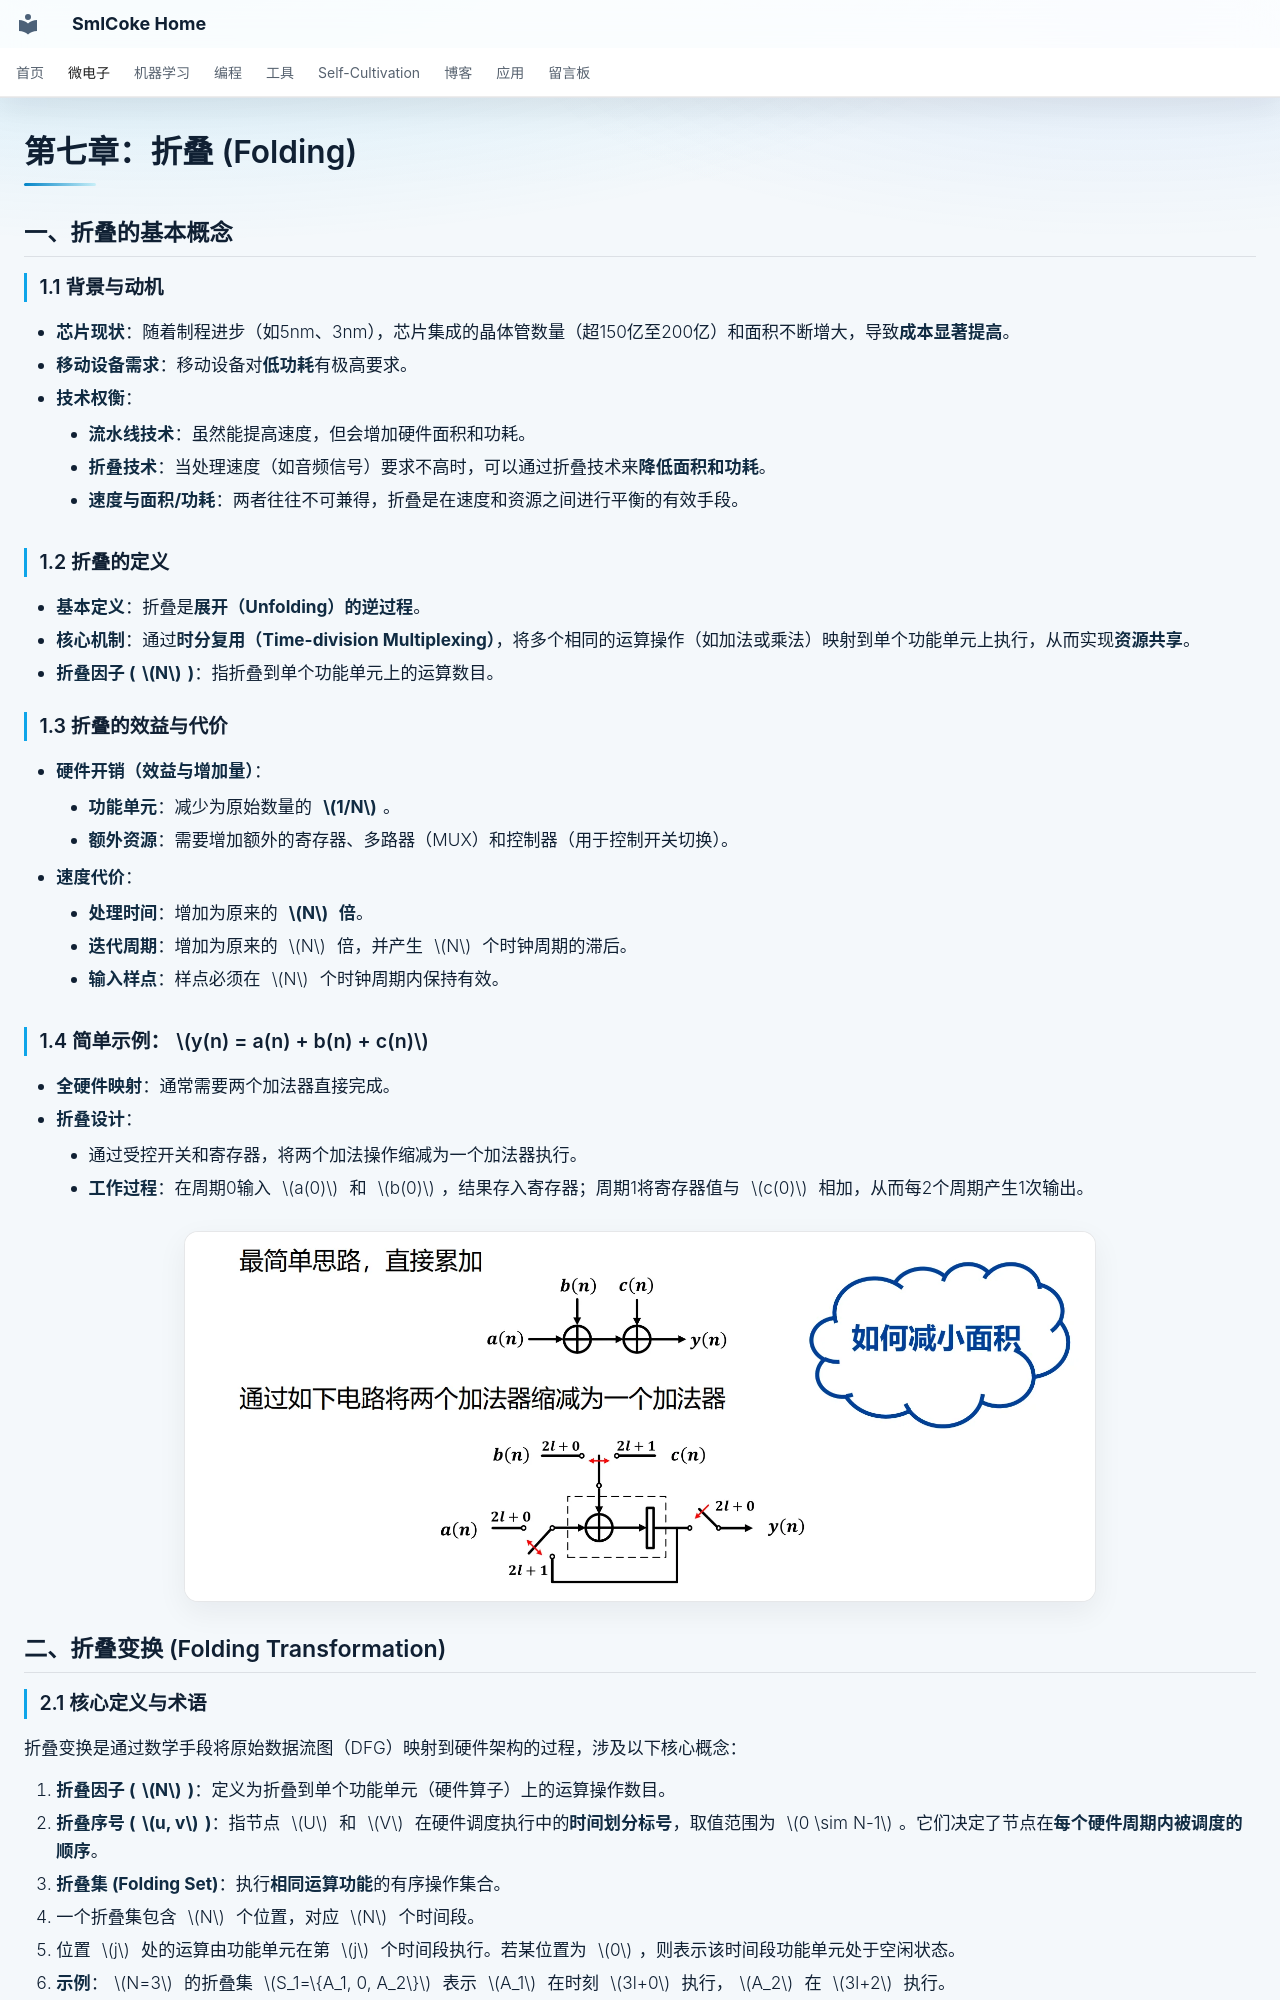

repository: SmlCoke/smlcoke-web · page: microelectronics/digital-circuits/vlsi/folding/index.html · generator: mkdocs

# 第七章：折叠 (Folding)

## 一、折叠的基本概念

### 1.1 背景与动机
*   **芯片现状**：随着制程进步（如5nm、3nm），芯片集成的晶体管数量（超150亿至200亿）和面积不断增大，导致**成本显著提高**。
*   **移动设备需求**：移动设备对**低功耗**有极高要求。
*   **技术权衡**：
    *   **流水线技术**：虽然能提高速度，但会增加硬件面积和功耗。
    *   **折叠技术**：当处理速度（如音频信号）要求不高时，可以通过折叠技术来**降低面积和功耗**。
    *   **速度与面积/功耗**：两者往往不可兼得，折叠是在速度和资源之间进行平衡的有效手段。

### 1.2 折叠的定义
*   **基本定义**：折叠是**展开（Unfolding）的逆过程**。
*   **核心机制**：通过**时分复用（Time-division Multiplexing）**，将多个相同的运算操作（如加法或乘法）映射到单个功能单元上执行，从而实现**资源共享**。
*   **折叠因子 ($N$)**：指折叠到单个功能单元上的运算数目。

### 1.3 折叠的效益与代价
*   **硬件开销（效益与增加量）**：
    *   **功能单元**：减少为原始数量的 **$1/N$**。
    *   **额外资源**：需要增加额外的寄存器、多路器（MUX）和控制器（用于控制开关切换）。
*   **速度代价**：
    *   **处理时间**：增加为原来的 **$N$ 倍**。
    *   **迭代周期**：增加为原来的 $N$ 倍，并产生 $N$ 个时钟周期的滞后。
    *   **输入样点**：样点必须在 $N$ 个时钟周期内保持有效。

### 1.4 简单示例：$y(n) = a(n) + b(n) + c(n)$
*   **全硬件映射**：通常需要两个加法器直接完成。
*   **折叠设计**：
    *   通过受控开关和寄存器，将两个加法操作缩减为一个加法器执行。
    *   **工作过程**：在周期0输入 $a(0)$ 和 $b(0)$，结果存入寄存器；周期1将寄存器值与 $c(0)$ 相加，从而每2个周期产生1次输出。

![alt text](assets/image.webp)


## 二、折叠变换 (Folding Transformation)
